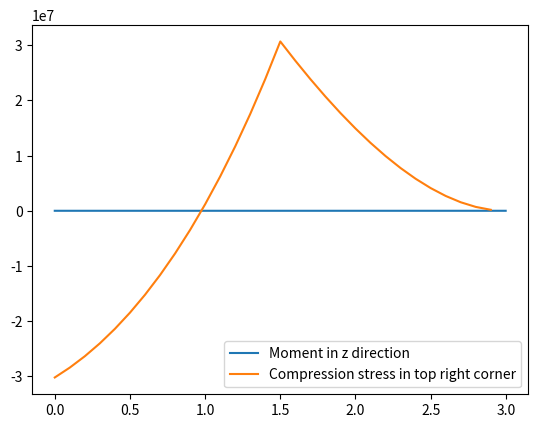

This chart was generated by the following Python code:
import matplotlib.pyplot as plt
import numpy as np


class crosssection:
    def __init__(self, stringers, skins, taper = None, y = None, l_w = None):
        self.y = y
        self.taper = taper
        self.l_w = l_w
        self.stringers = stringers
        self.root_skins = skins
        self.root_width = max([x.b for x in self.root_skins])
        if y is not None:
            self.local_skins = self.get_local_skins()
        else:
            self.local_skins = self.root_skins

        self.local_width = max([x.b for x in self.local_skins])
        self.local_height = max([x.h for x in self.local_skins])
        self.local_t = min([x.h for x in self.local_skins])
        self.area = self.area()
        self.x_centroid = self.centroid_x()
        self.z_centroid = self.centroid_z()
        self.I_xx = self.I_xx()
        self.I_zz = self.I_zz()

    def get_stringer_spacing(self):
        width = self.local_width
        top_stringers = len(self.stringers['top'])
        top_spacing = width/(top_stringers+1)
        bottom_stringers = len(self.stringers['bottom'])
        bottom_spacing = width/(bottom_stringers+1)
        return top_spacing, bottom_spacing



    def get_local_skins(self):
        skins_ = []
        for skin_ in self.root_skins:
            b = skin_.b
            x = skin_.x
            if b > skin_.h:
                b = self.skin_taper()
            if x > 0:
                x = self.skin_taper()
            skins_.append(skin(skin_.h, b, x, skin_.z))
        return skins_

    def skin_taper(self):
        c_r = self.root_width
        c_t = c_r * self.taper
        return (c_r - c_t) * (self.l_w - self.y) / self.l_w + c_t


    def area(self):
        area = 0
        for sk in self.local_skins:
            area += sk.area
        for stri in self.stringers['top']:
            area += stri.area
        for stri in self.stringers['bottom']:
            area += stri.area
        return area

    def centroid_x(self):
        area_distance = 0
        for sk in self.local_skins:
            area_distance += (sk.x + sk.b/2) * sk.area
        top_spacing, bottom_spacing = self.get_stringer_spacing()
        x = 0
        for stri in self.stringers['top']:
            x += top_spacing
            area_distance += x * stri.area
        x = 0
        for stri in self.stringers['bottom']:
            x += bottom_spacing
            area_distance += x * stri.area
        x_centroid = area_distance/self.area
        return x_centroid

    def centroid_z(self):
        area_distance = 0
        for sk in self.local_skins:
            area_distance += (sk.z + sk.h/2) * sk.area
        for stri in self.stringers['top']:
            area_distance += self.local_height * stri.area
        z_centroid = area_distance/self.area
        return z_centroid

    def I_xx(self):
        I_xx = 0
        for skin in self.local_skins:
            I_xx += skin.I_xx()
            I_xx += skin.area * (skin.z + skin.h/2 - self.z_centroid) ** 2
        for stri in self.stringers['top']:
            I_xx += stri.area * (self.local_height - self.z_centroid)**2
        for stri in self.stringers['bottom']:
            I_xx += stri.area * self.z_centroid**2
        return I_xx

    def I_zz(self):
        I_zz = 0
        for skin in self.local_skins:
            I_zz += skin.I_zz()
            I_zz += skin.area * (skin.x + skin.b/2 - self.x_centroid) ** 2

        top_spacing, bottom_spacing = self.get_stringer_spacing()
        x = 0
        for stri in self.stringers['top']:
            x += top_spacing
            I_zz += stri.area * (x-self.x_centroid)**2
        x = 0
        for stri in self.stringers['bottom']:
            x += top_spacing
            I_zz += stri.area * (x-self.x_centroid)**2

        return I_zz

    def plot(self):
        stringer_spacing_top, stringer_spacing_bottom = self.get_stringer_spacing()
        x_coord = 0
        for skin in self.local_skins:
            if skin.b > skin.h:
                t = skin.h *1500
                x = [skin.x, skin.x + skin.b]
                y = [skin.z, skin.z]
            else:
                t = skin.b *1500
                x = [skin.x, skin.x]
                y = [skin.z, skin.z + skin.h]
            plt.plot(x, y, 'black', linewidth= t)

        for stri in self.stringers['top']:
            x_coord += stringer_spacing_top
            t = stri.t * 1500
            x = [x_coord, x_coord + stri.b]
            y = [self.local_height - stri.t/2, self.local_height- stri.t/2]
            plt.plot(x, y, 'black', linewidth=t)
            x = [x_coord, x_coord]
            y = [self.local_height- stri.t/2, self.local_height - stri.h- stri.t/2]
            plt.plot(x, y, 'black', linewidth=t)
        x_coord = 0
        for stri in self.stringers['bottom']:
            x_coord += stringer_spacing_bottom
            t = stri.t * 1500
            x = [x_coord, x_coord + stri.b]
            y = [stri.t/2, stri.t/2 ]
            plt.plot(x, y, 'black', linewidth=t)
            x = [x_coord, x_coord]
            y = [stri.t/2 , stri.h + stri.t/2 ]
            plt.plot(x, y, 'black', linewidth=t)

        plt.plot(self.centroid_x(), self.centroid_z(), 'X')
        plt.gca().set_aspect('equal', adjustable='box')
        plt.show()





class skin:
    ""
    def __init__(self, h, b, x, z):
        self.h = h #Height of the skin
        self.b = b #Width of the skin
        self.x = x
        self.z = z
        self.area = h * b


    def I_xx(self):
        b = self.b
        return self.b*self.h**3/12

    def I_zz(self):
        b = self.b
        return self.h*self.b**3/12

class stringer:
    def __init__(self, b, h, t):
        self.b = b
        self.h = h
        self.t = t
        self.area = self.area()

    def area(self):
        return (self.b + self.h - self.t)*self.t


class wingbox:
    def __init__(self, stringers, cross_section, length, taper, material_density):
        self.stringers = stringers
        self.cross_section = cross_section
        self.density = material_density
        self.length = length
        #self.weight = self.cross_section.area * self.length * self.density
        self.skins = self.cross_section.root_skins
        self.taper = taper
        self.g= 9.80665

    def local_crosssection(self, y):
        return crosssection(self.stringers, self.skins, self.taper, y, self.length)

    def lift(self, y):
        return 1000 - y * 10

    def w_steps(self, nr_steps):
        stepsize = self.length / nr_steps
        steps_starts = np.arange(0, self.length, self.length / nr_steps)
        l_w = []
        for i in range(0, len(steps_starts)):
            step = steps_starts[i]
            l_w.append(self.lift(step + stepsize / 2))
        steps_starts = np.append(steps_starts, self.length)
        return steps_starts, l_w

    def shearz(self, l1, w_wing, w_engine, y):
        Ra = -w_wing * self.length + w_engine + self.local_crosssection(self.length / 2).area * self.density * self.g * self.length
        P = (Ra+(w_wing)*y-(w_engine*Macaulay(y,l1,0))-(self.local_crosssection(self.length / 2).area * self.density * self.g * self.length)*y)
        return P

    def shearx(self, l1, w_wing, T_engine,L_D, y):
        Ra = w_wing*(1/L_D) * self.length - T_engine
        M = (Ra-(w_wing*(1/L_D))*y+(T_engine*Macaulay(y,l1,0)))
        return M

    def graphshearz(self, l1, w_wing, w_engine):
        x = np.arange(0, self.length, 0.001)
        lst = []
        for i in range(len(x)):
            lst.append(self.shearz(l1, w_wing, w_engine, x[i]))
        plt.plot(x, lst,label='Shear in z direction')
        return lst

    def graphshearx(self, l1, w_wing, w_engine,L_D):
        x = np.arange(0, self.length, 0.001)
        lst = []
        for i in range(len(x)):
            lst.append(self.shearx(l1, w_wing, w_engine, L_D, x[i]))
        plt.plot(x, lst,label='Shear in x direction')
        return lst

    def momentx(self, l1, w_wing, w_engine, y):
        Ra = -w_wing * self.length + w_engine + self.local_crosssection(self.length/2).area*self.density*self.g*self.length
        M0 = -(w_engine * l1) + (w_wing * (self.length ** 2) / 2)-(self.local_crosssection(self.length/2).area*self.density*self.g*self.length**2/2)
        M = (Ra*y+M0+(w_wing/2)*y**2-(self.local_crosssection(self.length/2).area*self.density*self.g/2)*y**2-(w_engine*Macaulay(y,l1,1)))
        return M


    def momentz(self, l1, w_wing, T_engine,L_D, y):
        Ra = w_wing*(1/L_D) * self.length - T_engine
        M0 = (T_engine * l1) - (w_wing*(1/L_D) * (self.length ** 2) / 2)
        M = (Ra*y+M0-(w_wing*(1/L_D)/2)*y**2+(T_engine*Macaulay(y,l1,1)))
        return M

    def moment2(self, l1, w_engine, y):
        ylst, wlst = self.w_steps(3)
        print(ylst)
        print(wlst)
        lift=[]
        liftmoment=[]
        for i in range(len(ylst)-1):
            lift.append(wlst[i]*(ylst[i+1]-ylst[i]))
            liftmoment.append(wlst[i]*((ylst[i+1]-ylst[i])**2)/2)
        Ra = w_engine-sum(lift)
        M0 = -(w_engine * l1) +sum(liftmoment)
        liftmacauley=[]
        for i in range(len(wlst)-1):
            liftmacauley.append((wlst[i+1]-wlst[i])/2*(Macaulay(y,ylst[i+1],2)))
        M = (M0+Ra*y+(wlst[0]/2)*y**2-(w_engine*Macaulay(y,l1,1)))-sum(liftmacauley)
        return M

    def graphmomentx(self, l1, w_wing, w_engine):
        x = np.arange(0, self.length, 0.001)
        lst = []
        for i in range(len(x)):
            lst.append(self.momentx(l1, w_wing, w_engine, x[i]))
        plt.plot(x, lst,label='Moment in x direction')
        return lst

    def graphmomentz(self, l1, w_wing, w_engine,L_D):
        x = np.arange(0, self.length, 0.001)
        lst = []
        for i in range(len(x)):
            lst.append(self.momentz(l1, w_wing, w_engine, L_D, x[i]))
        plt.plot(x, lst,label='Moment in z direction')
        return lst

    def graphmoment2(self, l1, w_engine):
        x = np.arange(0, self.length, 0.1)
        lst = []
        for i in range(len(x)):
            lst.append(self.moment2(l1, w_engine, x[i]))
        plt.plot(x, lst)
        return lst

    def bendingstress(self,y, l1, w_wing, w_engine, T_engine,L_D):
        x = self.local_crosssection(y).local_width
        z = self.local_crosssection(y).local_height
        Mx = self.momentx(l1, w_wing, w_engine, y)
        Mz = self.momentz(l1, w_wing, T_engine,L_D, y)
        x_centroid = self.local_crosssection(y).x_centroid
        z_centroid = self.local_crosssection(y).z_centroid
        Ixx = self.local_crosssection(y).I_xx
        Izz = self.local_crosssection(y).I_zz
        return Mx*(z-z_centroid)/Ixx + -Mz*(x-x_centroid)/Izz

    def graph_compr(self, l1, w_wing, w_engine, T_engine, L_D):
        x = np.arange(0, self.length, 0.1)
        lst = []
        for i in range(len(x)):
            lst.append(self.bendingstress(x[i], l1, w_wing, w_engine, T_engine, L_D))
        plt.plot(x, lst,label='Compression stress in top right corner')
        return lst

    def shear_torque(self, y):
        A = self.local_crosssection(y).local_height * self.local_crosssection(y).local_width
        T = self.Torsiony(y)
        t = self.local_crosssection(y).local_t
        return T/(2*t*A)

    def displacementz(self, E, l1, w_wing, w_engine, y):
        I = self.local_crosssection(y).I_xx
        Ra = -w_wing * self.length + w_engine + self.local_crosssection(
            self.length / 2).area * self.density * self.g * self.length
        M0 = -(w_engine * l1) + (w_wing * (self.length ** 2) / 2) - (
                    (self.local_crosssection(self.length / 2).area * self.density * self.g * self.length) ** 2 / 2)
        v = ((-1 / (E * I)) * (((1 / 6) * Ra * (y ** 3)) + (1 / 2 * M0 * (y ** 2)) + ((w_wing / 24) * (y ** 4)) - (w_engine / 6 * Macaulay(y, l1, 3))-(((self.local_crosssection(self.length / 2).area * self.density * self.g * self.length) / 24) * (y ** 4))))
        return v

    def displacement2(self, E, l1, w_wing, w_engine, y):
        I = self.local_crosssection(y).I_xx
        ylst, wlst = self.w_steps(3)
        lift=[]
        liftmoment=[]
        for i in range(len(ylst)-1):
            lift.append(wlst[i]*(ylst[i+1]-ylst[i]))
            liftmoment.append(wlst[i]*((ylst[i+1]-ylst[i])**2)/2)
        Ra = w_engine-sum(lift)
        M0 = -(w_engine * l1) +sum(liftmoment)
        liftmacauley=[]
        for i in range(len(wlst)-1):
            liftmacauley.append((wlst[i+1]-wlst[i])/24*(Macaulay(y,ylst[i+1],4)))
        v = (-1 / (E * I)) * ((1/2*M0*(y**2))+(Ra/6*(y**3))-(w_engine/6*Macaulay(y,l1,3))+(wlst[0]/24*(y**4))-sum(liftmacauley))
        return v

    def graphdisplacementz(self, E, l1, w_wing, w_engine):
        x = np.arange(0, self.length, 0.1)
        lst = []
        for i in range(len(x)):
            lst.append(self.displacementz(E, l1, w_wing, w_engine, x[i]))
        plt.plot(x, lst,label='Displacement in z direction')
        return lst
    def graphdisplacement2(self, E, l1, w_engine):
        x = np.arange(0, self.length, 0.1)
        lst = []
        for i in range(len(x)):
            lst.append(self.displacement2(E, l1, w_engine, x[i]))
        plt.plot(x, lst)
        return lst

    def Torsiony(self,ly_e,lz_e,ly_hld,lx_hld,ly_el,lx_el,T_engine,F_hld,F_el,y):
        Ta = T_engine*lz_e-F_el*lx_el-F_hld*lx_hld
        T = Ta+F_hld*lx_hld*Macaulay(y,ly_hld,0)-T_engine*lz_e*Macaulay(y,ly_e,0)+F_el*lx_el*Macaulay(y,ly_el,0)
        return T
    def graphtorsiony(self,ly_e,lz_e,ly_hld,lx_hld,ly_el,lx_el,T_engine,F_hld,F_el):
        x = np.arange(0, self.length, 0.001)
        lst = []
        for i in range(len(x)):
            lst.append(self.Torsiony(ly_e,lz_e,ly_hld,lx_hld,ly_el,lx_el,T_engine,F_hld,F_el,x[i]))
        plt.plot(x,lst,label='Torsion in y direction')
        return lst

    def plot_crosssection(self, y):
        return self.local_crosssection(y).plot()




def Macaulay(x, x_point, power):
    if (x-x_point) < 0:
        return 0
    elif power == 0:
        return 1
    else:
        return ((x-x_point)**power)



#skin(height, width, x_coordinate, z_coordinate)
#coordinates are the bottom left point of the skin
skin_top = skin(0.003, 0.3, 0, 0.1)
skin_bottom = skin(0.003, 0.3, 0 ,0)
skin_left = skin(0.1, 0.003, 0, 0)
skin_right = skin(0.1, 0.003, 0.3, 0)
skins = [skin_top, skin_bottom, skin_left, skin_right]
taper = 0.5 #taper ratio of the wingbox
l_w = 3 #length of the wingbox
y_e = 1 #location of the engine

#crosssection.plot()
#plt.show()

#Creating stringerss
number_top_stringers = 2
number_bottom_stringers = 2
stringer_width = 0.01
stringer_height = 0.01
stringer_t = 0.005
stringer_list = {}
top_stringer_list = []
bottom_stringer_list = []
for i in range(number_top_stringers):
    top_stringer_list.append(stringer(stringer_width, stringer_height, stringer_t))
stringer_list['top'] = top_stringer_list
for i in range(number_bottom_stringers):
    bottom_stringer_list.append(stringer(stringer_width, stringer_height, stringer_t))
stringer_list['bottom'] = bottom_stringer_list

root_crosssection = crosssection(stringer_list, skins)
density_AL = 2712 #kg/m3, density of aluminium
wingbox = wingbox(stringer_list, root_crosssection, l_w, taper, density_AL)
#wingbox.plot_crosssection(0)

#print(wingbox.local_crosssection(0).I_zz)
# Test values for deflection

E=70 * 10 **9

ly_e=1.5
lz_e=0.4
ly_hld = 0.5
lx_hld=0.4
ly_el = 2.5
lx_el = 0.4


w_engine=10000
w_wing=2500
T_engine=0
F_el=0
F_hld = 0
L_D=15

#wingbox.graphmomentx(ly_e,w_wing,w_engine)
wingbox.graphmomentz(ly_e,w_wing,T_engine,L_D)
#wingbox.graphshearz(ly_e,w_wing,w_engine)
#wingbox.graphshearx(ly_e,w_wing,T_engine,L_D)
#wingbox.graphdisplacementz(E,ly_e,w_wing,w_engine)
#wingbox.graphtorsiony(ly_e,lz_e,ly_hld,lx_hld,ly_el,lx_el,T_engine,F_hld,F_el)
wingbox.graph_compr(ly_e ,w_wing,w_engine,T_engine,L_D)
plt.legend()
plt.show()

